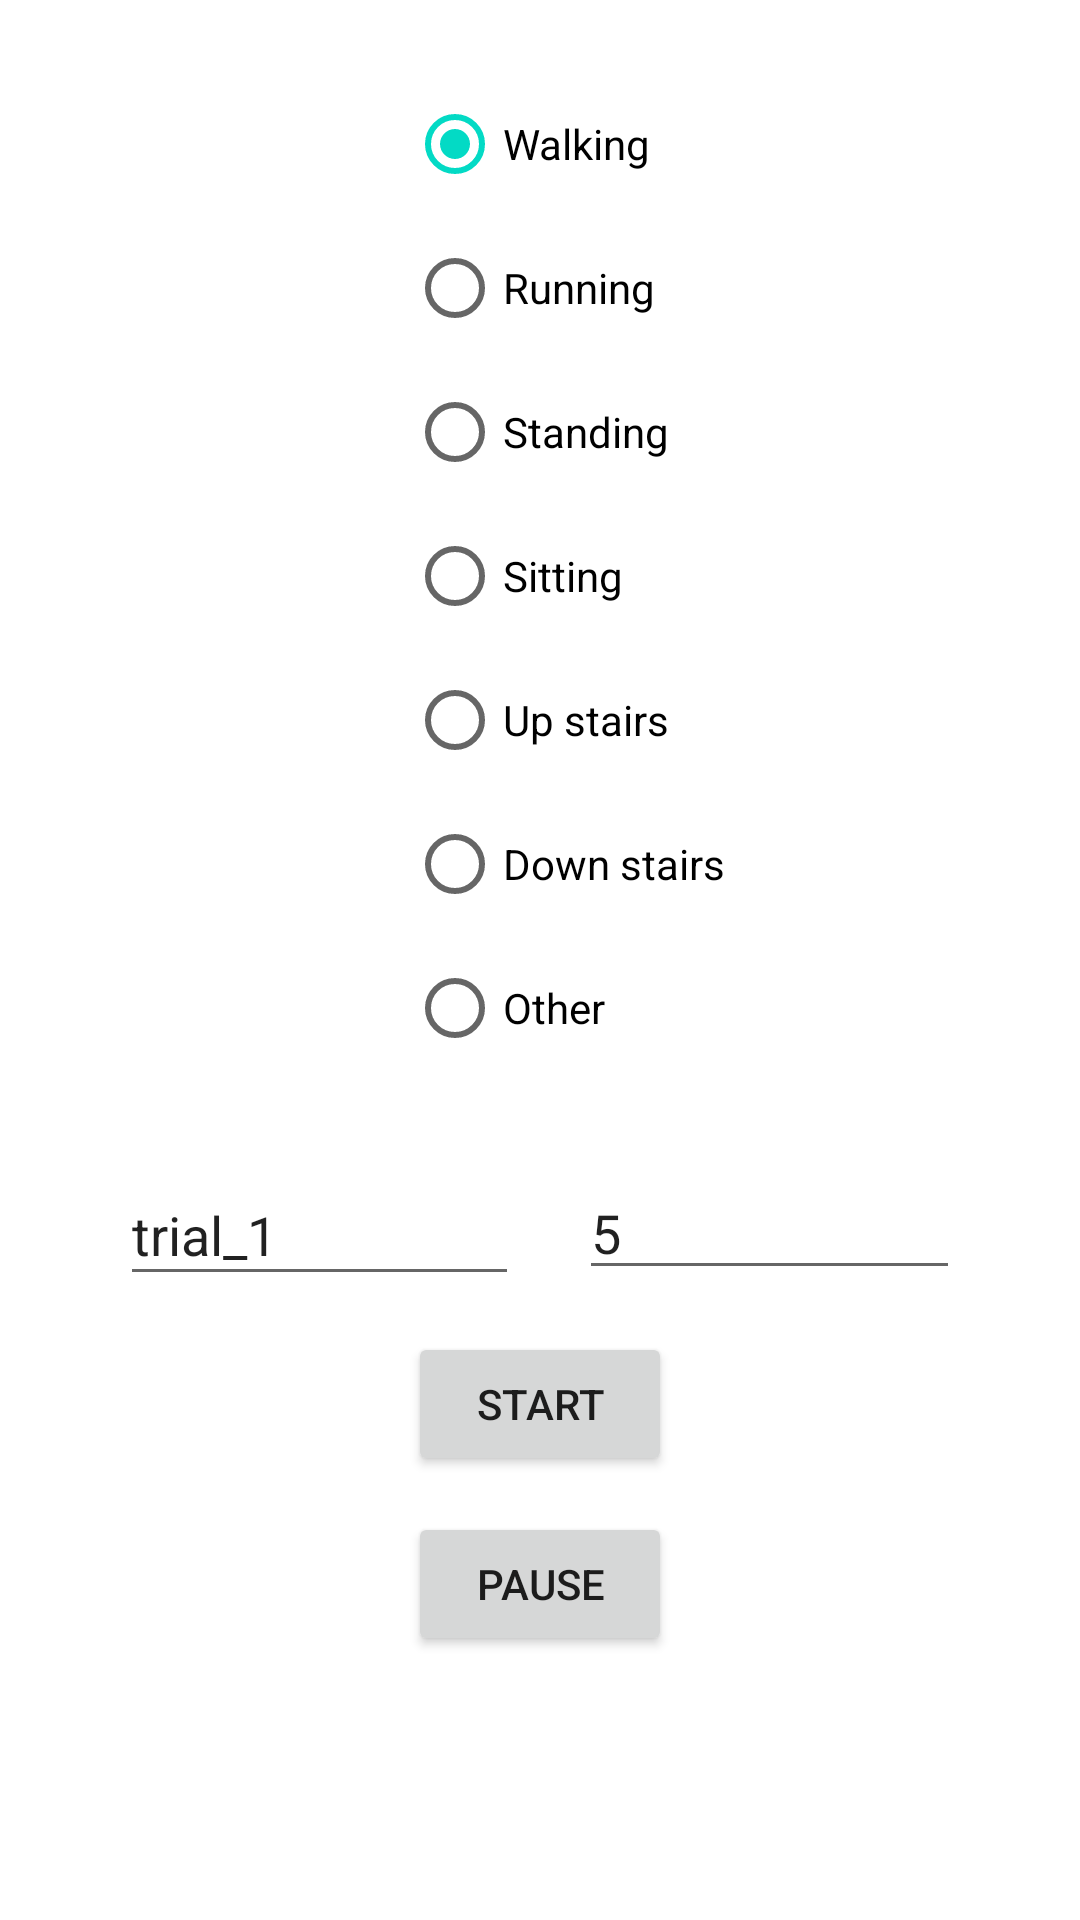

Here is an Android app screen rendered from its layout file. Give the layout XML and the strings, colors and styles it references.
<!-- AndroidManifest.xml: application theme Theme.ActionClassification -->
<!-- res/layout/activity_main.xml -->
<?xml version="1.0" encoding="utf-8"?>
<androidx.constraintlayout.widget.ConstraintLayout xmlns:android="http://schemas.android.com/apk/res/android"
    xmlns:app="http://schemas.android.com/apk/res-auto"
    xmlns:tools="http://schemas.android.com/tools"
    android:layout_width="match_parent"
    android:layout_height="match_parent"
    tools:context=".MainActivity">

    <RadioGroup
        android:id="@+id/rad_btn_activity_selection"
        android:layout_width="wrap_content"
        android:layout_height="wrap_content"
        android:layout_marginTop="24dp"
        android:checkedButton="@id/rad_btn_walking"
        app:layout_constraintEnd_toEndOf="parent"
        app:layout_constraintHorizontal_bias="0.534"
        app:layout_constraintStart_toStartOf="parent"
        app:layout_constraintTop_toTopOf="parent">

        <RadioButton
            android:id="@+id/rad_btn_walking"
            android:layout_width="wrap_content"
            android:layout_height="wrap_content"
            android:layout_marginTop="0dp"
            android:text="@string/rad_btn_walking" />

        <RadioButton
            android:id="@+id/rad_btn_running"
            android:layout_width="wrap_content"
            android:layout_height="wrap_content"
            android:layout_marginTop="0dp"
            android:text="@string/rad_btn_running" />

        <RadioButton
            android:id="@+id/rad_btn_standing"
            android:layout_width="wrap_content"
            android:layout_height="wrap_content"
            android:layout_marginTop="0dp"
            android:text="@string/rad_btn_standing" />

        <RadioButton
            android:id="@+id/rad_btn_sitting"
            android:layout_width="wrap_content"
            android:layout_height="wrap_content"
            android:layout_marginTop="0dp"
            android:text="@string/rad_btn_sitting" />

        <RadioButton
            android:id="@+id/rad_btn_upstairs"
            android:layout_width="wrap_content"
            android:layout_height="wrap_content"
            android:layout_marginTop="0dp"
            android:text="@string/rad_btn_upstairs" />

        <RadioButton
            android:id="@+id/rad_btn_downstairs"
            android:layout_width="wrap_content"
            android:layout_height="wrap_content"
            android:layout_marginTop="0dp"
            android:text="@string/rad_btn_downstairs" />

        <RadioButton
            android:id="@+id/rad_btn_other"
            android:layout_width="match_parent"
            android:layout_height="wrap_content"
            android:text="Other" />
    </RadioGroup>

    <Button
        android:id="@+id/btn_start_stop"
        android:layout_width="wrap_content"
        android:layout_height="wrap_content"
        android:layout_marginTop="12dp"
        android:text="@string/btn_start_stop"
        app:layout_constraintEnd_toEndOf="parent"
        app:layout_constraintHorizontal_bias="0.5"
        app:layout_constraintStart_toStartOf="parent"
        app:layout_constraintTop_toBottomOf="@+id/text_view_save_dir" />

    <Button
        android:id="@+id/btn_pause_resume"
        android:layout_width="wrap_content"
        android:layout_height="wrap_content"
        android:layout_marginTop="12dp"
        android:text="@string/btn_pause_resume"
        app:layout_constraintEnd_toEndOf="parent"
        app:layout_constraintHorizontal_bias="0.5"
        app:layout_constraintStart_toStartOf="parent"
        app:layout_constraintTop_toBottomOf="@+id/btn_start_stop" />

    <EditText
        android:id="@+id/text_view_save_dir"
        android:layout_width="133dp"
        android:layout_height="44dp"
        android:layout_marginTop="28dp"
        android:ems="10"
        android:hint="Save directory"
        android:inputType="text"
        android:text="trial_1"
        app:layout_constraintEnd_toStartOf="@+id/text_delay_s"
        app:layout_constraintHorizontal_bias="0.5"
        app:layout_constraintHorizontal_chainStyle="packed"
        app:layout_constraintStart_toStartOf="parent"
        app:layout_constraintTop_toBottomOf="@+id/rad_btn_activity_selection" />

    <EditText
        android:id="@+id/text_delay_s"
        android:layout_width="127dp"
        android:layout_height="40dp"
        android:layout_marginStart="20dp"
        android:ems="10"
        android:hint="delay (s)"
        android:inputType="number"
        android:text="5"
        app:layout_constraintBottom_toBottomOf="@+id/text_view_save_dir"
        app:layout_constraintEnd_toEndOf="parent"
        app:layout_constraintHorizontal_bias="0.5"
        app:layout_constraintStart_toEndOf="@+id/text_view_save_dir"
        app:layout_constraintTop_toTopOf="@+id/text_view_save_dir" />

</androidx.constraintlayout.widget.ConstraintLayout>
<!-- resources referenced by this layout -->
<resources>
  <string name="btn_pause_resume">Pause</string>
  <string name="btn_start_stop">Start</string>
  <string name="rad_btn_downstairs">Down stairs</string>
  <string name="rad_btn_running">Running</string>
  <string name="rad_btn_sitting">Sitting</string>
  <string name="rad_btn_standing">Standing</string>
  <string name="rad_btn_upstairs">Up stairs</string>
  <string name="rad_btn_walking">Walking</string>
  <style name="Theme.ActionClassification" parent="Theme.MaterialComponents.DayNight.DarkActionBar">
          
          <item name="colorPrimary">@color/purple_500</item>
          <item name="colorPrimaryVariant">@color/purple_700</item>
          <item name="colorOnPrimary">@color/white</item>
          
          <item name="colorSecondary">@color/teal_200</item>
          <item name="colorSecondaryVariant">@color/teal_700</item>
          <item name="colorOnSecondary">@color/black</item>
          
          <item name="android:statusBarColor" tools:targetApi="l">?attr/colorPrimaryVariant</item>
          
      </style>
  <!-- not gathered from this repository: default colours our renderer supplied (Android Studio template values) -->
  <color name="purple_500">#FF6200EE</color>
  <color name="purple_700">#FF3700B3</color>
  <color name="teal_200">#FF03DAC5</color>
  <color name="teal_700">#FF018786</color>
  <color name="black">#FF000000</color>
  <color name="white">#FFFFFFFF</color>
</resources>
